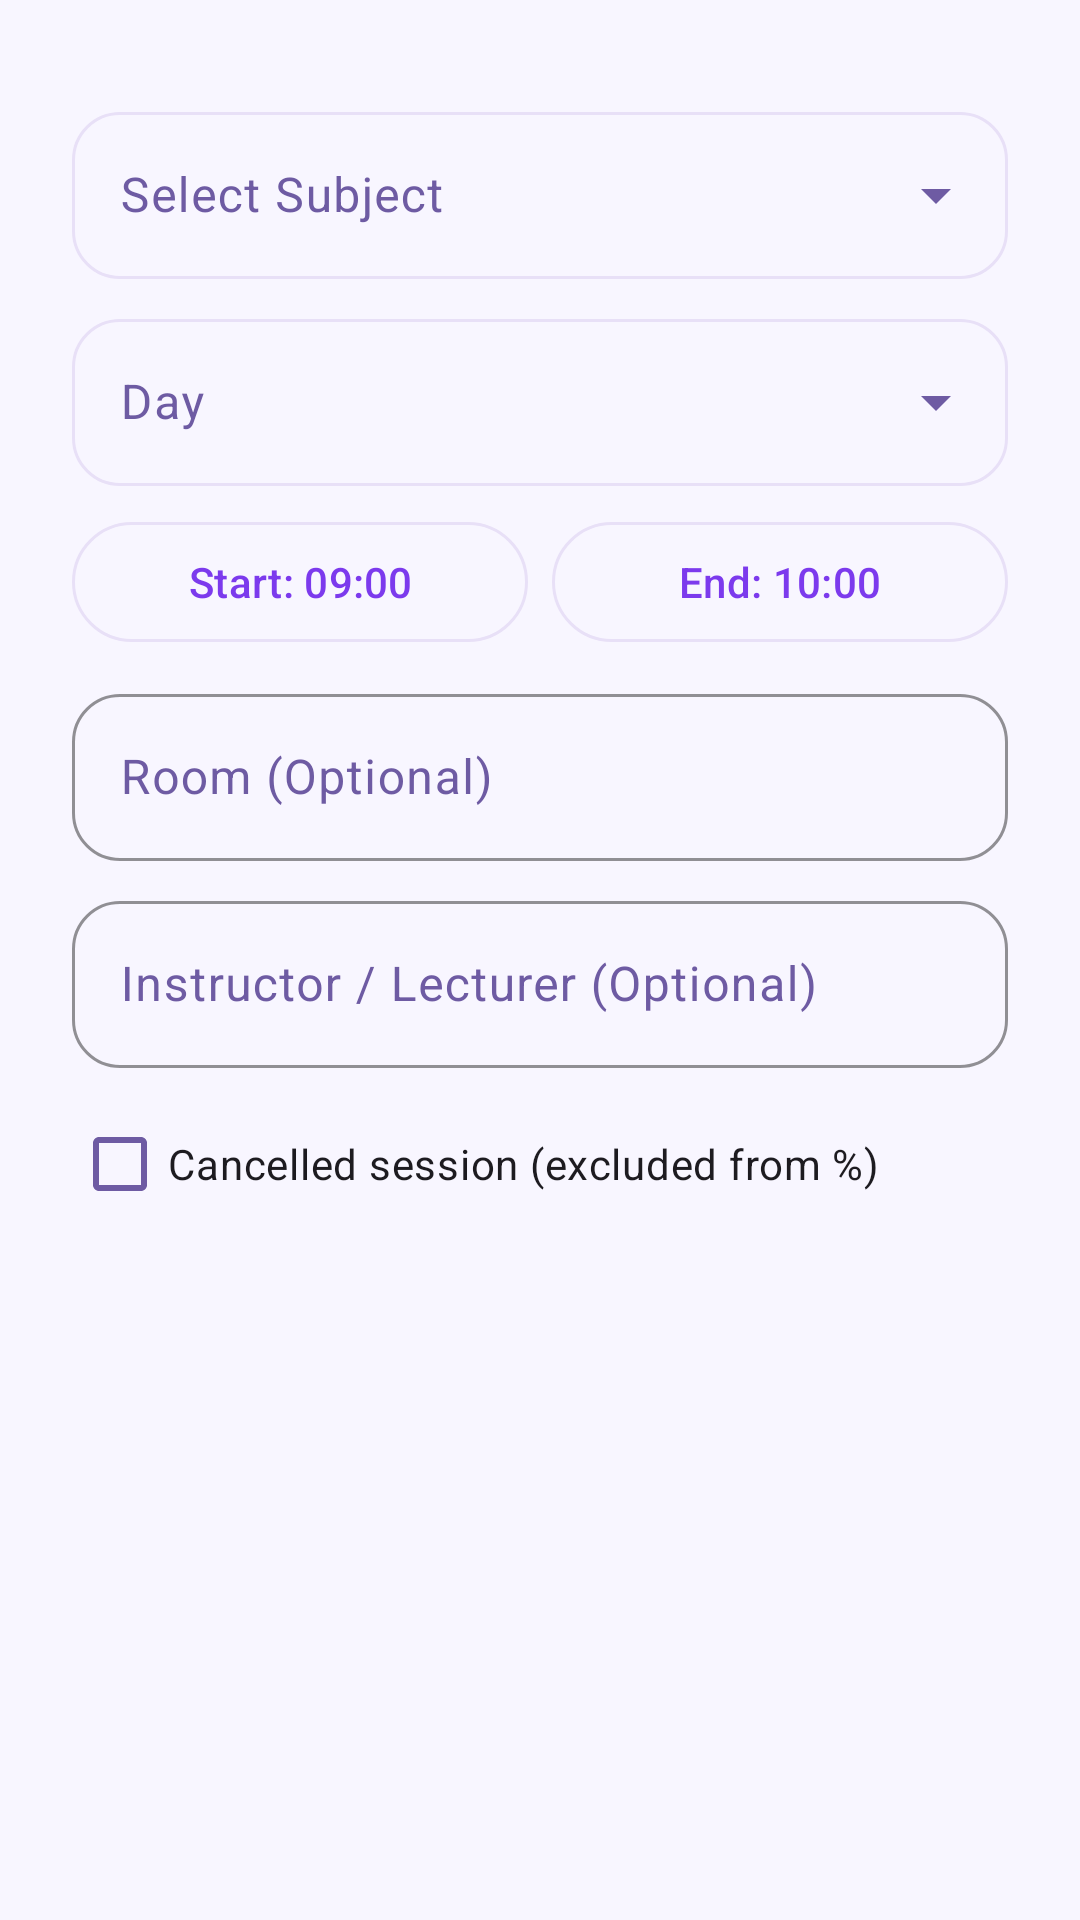

The Android layout XML behind this screen, and the referenced resources:
<!-- AndroidManifest.xml: application theme Theme.BlueStone -->
<!-- res/layout/dialog_edit_timetable.xml -->
<?xml version="1.0" encoding="utf-8"?>
<ScrollView xmlns:android="http://schemas.android.com/apk/res/android"
    xmlns:app="http://schemas.android.com/apk/res-auto"
    android:layout_width="match_parent"
    android:layout_height="wrap_content"
    android:padding="@dimen/spacing_lg">

    <LinearLayout
        android:layout_width="match_parent"
        android:layout_height="wrap_content"
        android:orientation="vertical">

        
        <TextView
            android:id="@+id/tv_tt_overlap_warning"
            android:layout_width="match_parent"
            android:layout_height="wrap_content"
            android:background="@drawable/bg_badge_warning"
            android:padding="@dimen/spacing_sm"
            android:textColor="@color/warning"
            android:textSize="13sp"
            android:textStyle="bold"
            android:text="@string/overlap_warning"
            android:visibility="gone" />

        
        <com.google.android.material.textfield.TextInputLayout
            android:id="@+id/til_tt_subject"
            style="@style/Widget.Material3.TextInputLayout.OutlinedBox.ExposedDropdownMenu"
            android:layout_width="match_parent"
            android:layout_height="wrap_content"
            android:layout_marginTop="@dimen/spacing_sm"
            android:hint="@string/select_subject">

            <AutoCompleteTextView
                android:id="@+id/actv_tt_subject"
                android:layout_width="match_parent"
                android:layout_height="wrap_content"
                android:inputType="none" />
        </com.google.android.material.textfield.TextInputLayout>

        
        <com.google.android.material.textfield.TextInputLayout
            android:id="@+id/til_tt_day"
            style="@style/Widget.Material3.TextInputLayout.OutlinedBox.ExposedDropdownMenu"
            android:layout_width="match_parent"
            android:layout_height="wrap_content"
            android:layout_marginTop="@dimen/spacing_sm"
            android:hint="@string/day">

            <AutoCompleteTextView
                android:id="@+id/actv_tt_day"
                android:layout_width="match_parent"
                android:layout_height="wrap_content"
                android:inputType="none" />
        </com.google.android.material.textfield.TextInputLayout>

        
        <LinearLayout
            android:layout_width="match_parent"
            android:layout_height="wrap_content"
            android:orientation="horizontal"
            android:layout_marginTop="@dimen/spacing_sm">

            <com.google.android.material.button.MaterialButton
                android:id="@+id/btn_tt_start_time"
                style="@style/Widget.BlueStone.Button.Outlined"
                android:layout_width="0dp"
                android:layout_height="wrap_content"
                android:layout_weight="1"
                android:text="Start: 09:00" />

            <com.google.android.material.button.MaterialButton
                android:id="@+id/btn_tt_end_time"
                style="@style/Widget.BlueStone.Button.Outlined"
                android:layout_width="0dp"
                android:layout_height="wrap_content"
                android:layout_weight="1"
                android:layout_marginStart="@dimen/spacing_sm"
                android:text="End: 10:00" />

        </LinearLayout>

        
        <com.google.android.material.textfield.TextInputLayout
            android:id="@+id/til_tt_room"
            style="@style/Widget.BlueStone.TextInputLayout"
            android:layout_width="match_parent"
            android:layout_height="wrap_content"
            android:layout_marginTop="@dimen/spacing_sm"
            android:hint="@string/room">

            <com.google.android.material.textfield.TextInputEditText
                android:id="@+id/et_tt_room"
                android:layout_width="match_parent"
                android:layout_height="wrap_content"
                android:inputType="textCapWords" />
        </com.google.android.material.textfield.TextInputLayout>

        
        <com.google.android.material.textfield.TextInputLayout
            android:id="@+id/til_tt_faculty"
            style="@style/Widget.BlueStone.TextInputLayout"
            android:layout_width="match_parent"
            android:layout_height="wrap_content"
            android:layout_marginTop="@dimen/spacing_sm"
            android:hint="@string/faculty">

            <com.google.android.material.textfield.TextInputEditText
                android:id="@+id/et_tt_faculty"
                android:layout_width="match_parent"
                android:layout_height="wrap_content"
                android:inputType="textPersonName" />
        </com.google.android.material.textfield.TextInputLayout>

        
        <com.google.android.material.checkbox.MaterialCheckBox
            android:id="@+id/cb_tt_cancelled"
            android:layout_width="wrap_content"
            android:layout_height="wrap_content"
            android:layout_marginTop="@dimen/spacing_sm"
            android:text="Cancelled session (excluded from %)" />

    </LinearLayout>

</ScrollView>
<!-- resources referenced by this layout -->
<resources>
  <color name="warning">#F59E0B</color>
  <dimen name="spacing_lg">24dp</dimen>
  <dimen name="spacing_sm">8dp</dimen>
  <!-- drawable bg_badge_warning (drawable) -->
  <?xml version="1.0" encoding="utf-8"?>
  <shape xmlns:android="http://schemas.android.com/apk/res/android"
      android:shape="rectangle">
      <corners android:radius="8dp" />
      <solid android:color="@color/warning_bg" />
  </shape>
  <string name="day">Day</string>
  <string name="faculty">Instructor / Lecturer (Optional)</string>
  <string name="overlap_warning">This session overlaps with another class</string>
  <string name="room">Room (Optional)</string>
  <string name="select_subject">Select Subject</string>
  <style name="Widget.BlueStone.Button.Outlined" parent="Widget.Material3.Button.OutlinedButton">
          <item name="cornerRadius">20dp</item>
          <item name="android:minHeight">48dp</item>
          <item name="android:textAllCaps">false</item>
      </style>
  <style name="Widget.BlueStone.TextInputLayout" parent="Widget.Material3.TextInputLayout.OutlinedBox">
          <item name="boxCornerRadiusTopStart">16dp</item>
          <item name="boxCornerRadiusTopEnd">16dp</item>
          <item name="boxCornerRadiusBottomStart">16dp</item>
          <item name="boxCornerRadiusBottomEnd">16dp</item>
          <item name="boxStrokeColor">@color/primary</item>
          <item name="hintTextColor">@color/primary</item>
      </style>
  <color name="warning_bg">#FEF3C7</color>
  <color name="primary">#7C3AED</color>
  <color name="on_primary">#FFFFFF</color>
  <color name="primary_container">#EDE9FE</color>
  <color name="on_primary_container">#2D1B69</color>
  <color name="secondary">#8B5CF6</color>
  <color name="on_secondary">#FFFFFF</color>
  <color name="secondary_container">#F3EEFF</color>
  <color name="on_secondary_container">#3B2280</color>
  <color name="error">#EF4444</color>
  <color name="on_error">#FFFFFF</color>
  <color name="error_container">#FEE2E2</color>
  <color name="on_error_container">#7F1D1D</color>
  <color name="background">#F8F6FF</color>
  <color name="on_background">#1A0E3E</color>
  <color name="surface">#FFFFFF</color>
  <color name="on_surface">#1A0E3E</color>
  <color name="surface_variant">#F3EEFF</color>
  <color name="on_surface_variant">#6E5BA3</color>
  <color name="outline">#E8E0F7</color>
  <color name="outline_variant">#D4C8EF</color>
  <style name="ShapeAppearance.BlueStone.SmallComponent" parent="ShapeAppearance.Material3.SmallComponent">
          <item name="cornerSize">8dp</item>
      </style>
  <style name="ShapeAppearance.BlueStone.MediumComponent" parent="ShapeAppearance.Material3.MediumComponent">
          <item name="cornerSize">12dp</item>
      </style>
  <style name="ShapeAppearance.BlueStone.LargeComponent" parent="ShapeAppearance.Material3.LargeComponent">
          <item name="cornerSize">16dp</item>
      </style>
  <style name="Widget.BlueStone.CardView" parent="Widget.Material3.CardView.Elevated">
          <item name="cardCornerRadius">20dp</item>
          <item name="cardElevation">0dp</item>
          <item name="strokeWidth">1dp</item>
          <item name="strokeColor">@color/outline</item>
          <item name="cardBackgroundColor">@color/surface</item>
          <item name="contentPadding">16dp</item>
      </style>
  <style name="Widget.BlueStone.Button" parent="Widget.Material3.Button">
          <item name="cornerRadius">20dp</item>
          <item name="android:minHeight">48dp</item>
          <item name="android:textAllCaps">false</item>
      </style>
</resources>
